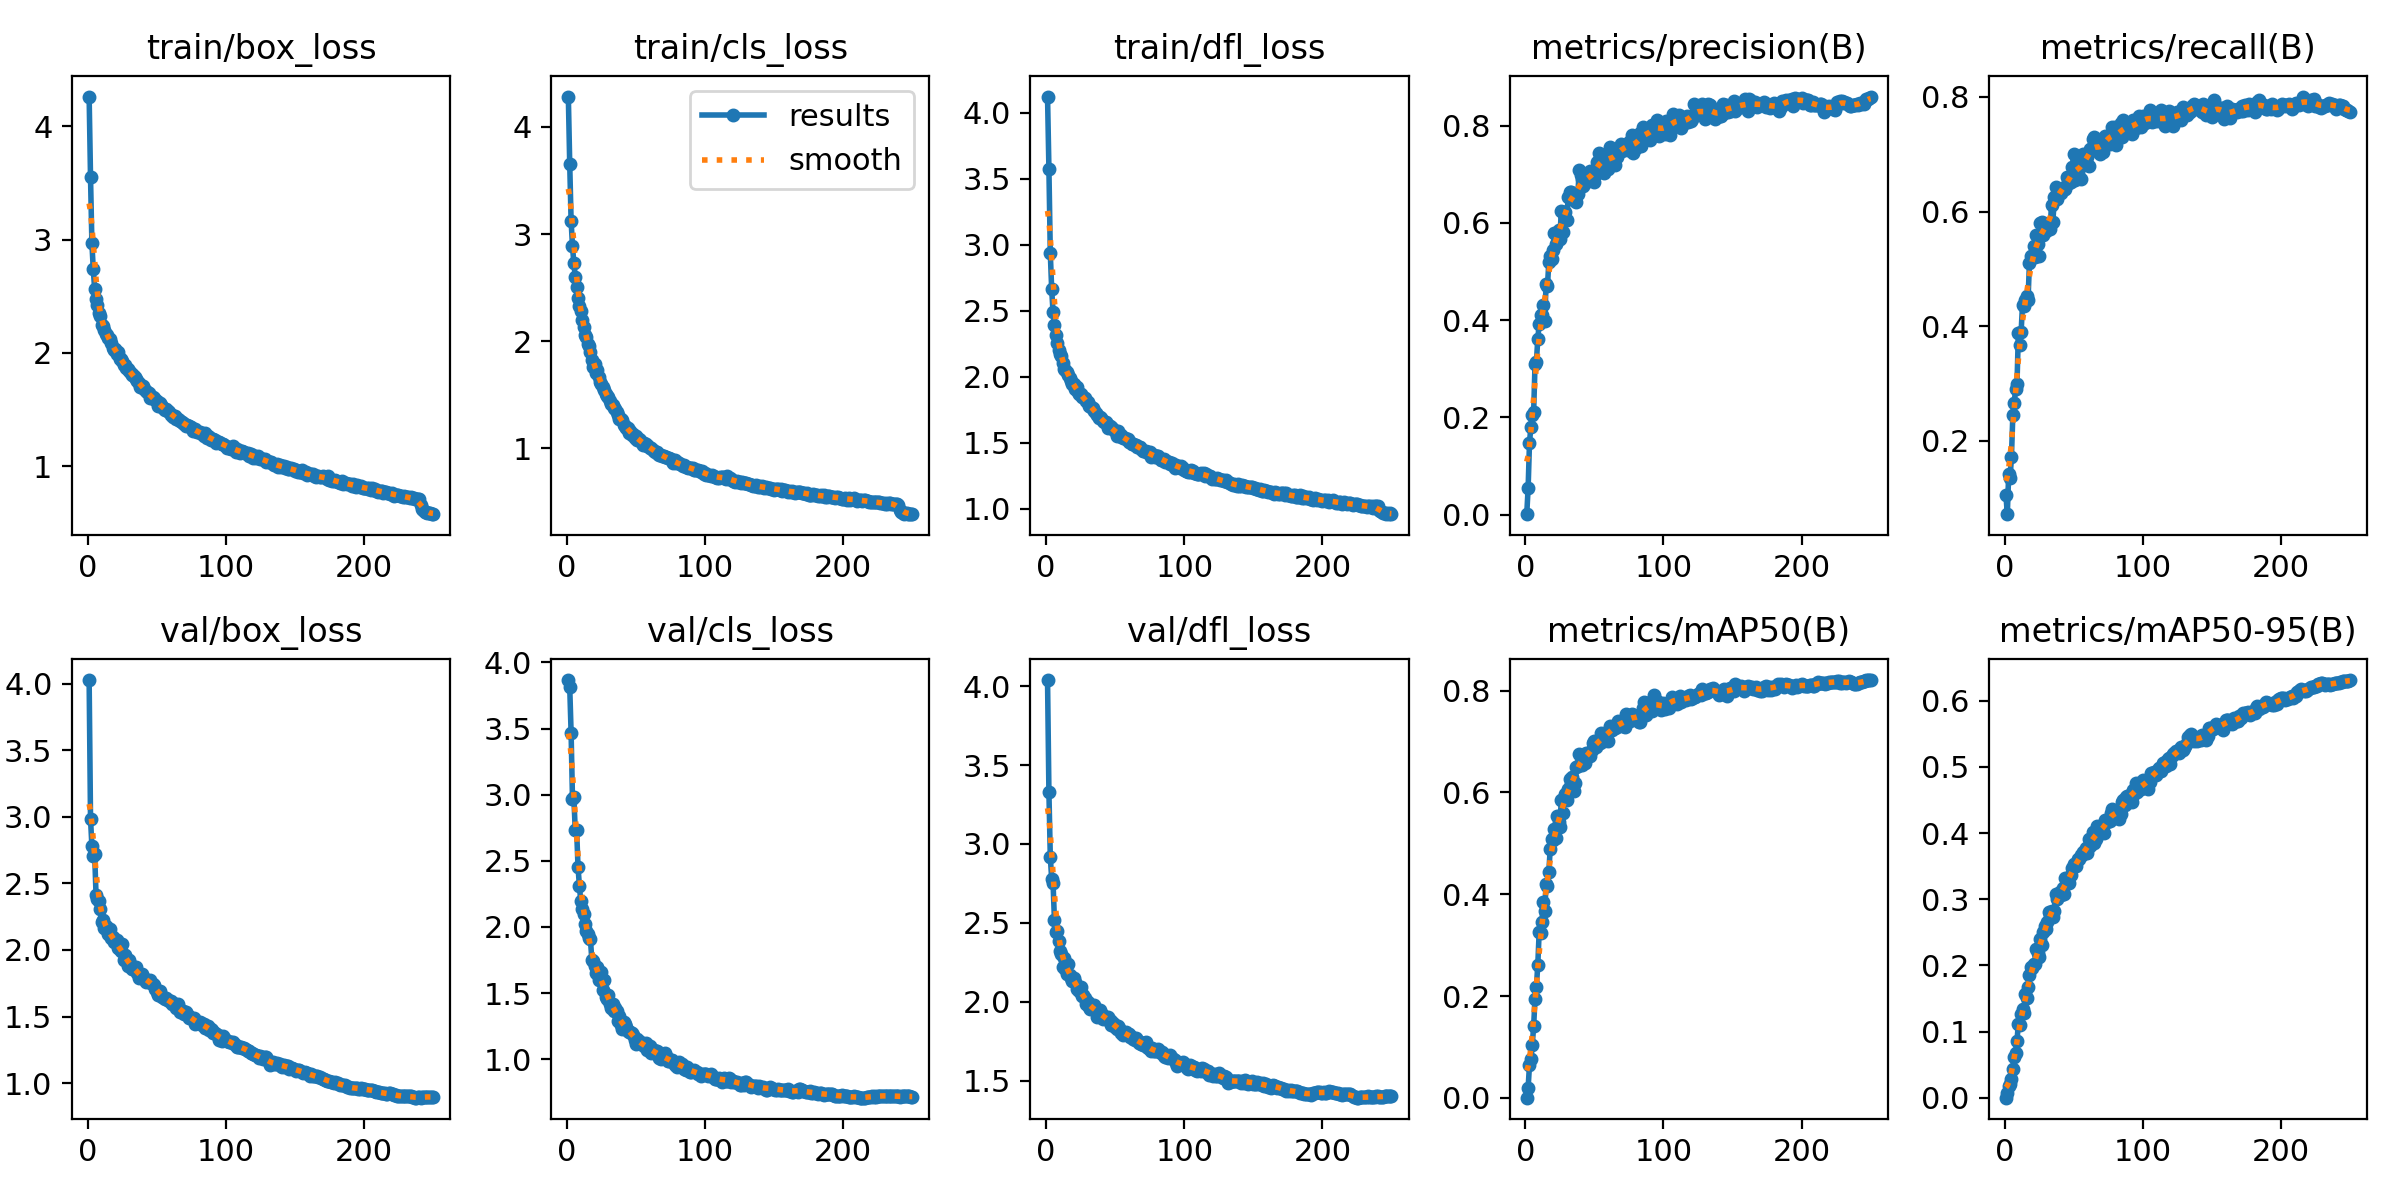

The data file committed next to this chart (first rows):
epoch, time, train/box_loss, train/cls_loss, train/dfl_loss, metrics/precision(B), metrics/recall(B), metrics/mAP50(B), metrics/mAP50-95(B), val/box_loss, val/cls_loss, val/dfl_loss, lr/pg0, lr/pg1, lr/pg2, lr/pg3, lr/pg4, lr/pg5, lr/pg6, lr/pg7
1, 66.94, 4.263, 4.284, 4.122, 0.00076, 0.1052, 0.00042, 0.00014, 4.029, 3.867, 4.039, 0.009942, 0.003314, 0.009942, 0.003314, 0.009942, 0.003314, 0.009942, 0.003314
2, 125.3, 3.554, 3.655, 3.574, 0.05384, 0.07189, 0.01966, 0.00687, 2.987, 3.817, 3.329, 0.01986, 0.006621, 0.01986, 0.006621, 0.01986, 0.006621, 0.01986, 0.006621
3, 181.1, 2.967, 3.126, 2.937, 0.148, 0.1423, 0.06478, 0.01825, 2.78, 3.469, 2.919, 0.02971, 0.009902, 0.02971, 0.009902, 0.02971, 0.009902, 0.02971, 0.009902
4, 235.8, 2.737, 2.887, 2.663, 0.1801, 0.135, 0.07575, 0.02083, 2.704, 2.969, 2.778, 0.02964, 0.009881, 0.02964, 0.009881, 0.02964, 0.009881, 0.02964, 0.009881
5, 290.7, 2.564, 2.727, 2.488, 0.2052, 0.1724, 0.1034, 0.02798, 2.719, 2.979, 2.753, 0.02952, 0.009842, 0.02952, 0.009842, 0.02952, 0.009842, 0.02952, 0.009842
6, 345.4, 2.475, 2.602, 2.395, 0.2106, 0.2455, 0.1406, 0.04283, 2.413, 2.73, 2.516, 0.02941, 0.009802, 0.02941, 0.009802, 0.02941, 0.009802, 0.02941, 0.009802
7, 400.3, 2.425, 2.504, 2.318, 0.3091, 0.2664, 0.1952, 0.06126, 2.38, 2.735, 2.444, 0.02929, 0.009762, 0.02929, 0.009762, 0.02929, 0.009762, 0.02929, 0.009762
8, 455, 2.355, 2.399, 2.258, 0.314, 0.2899, 0.2186, 0.06721, 2.367, 2.455, 2.447, 0.02917, 0.009723, 0.02917, 0.009723, 0.02917, 0.009723, 0.02917, 0.009723
9, 509.9, 2.325, 2.331, 2.202, 0.3613, 0.2992, 0.2609, 0.08596, 2.308, 2.312, 2.383, 0.02905, 0.009683, 0.02905, 0.009683, 0.02905, 0.009683, 0.02905, 0.009683
10, 564.7, 2.246, 2.28, 2.174, 0.3914, 0.3875, 0.3259, 0.1121, 2.21, 2.194, 2.322, 0.02893, 0.009644, 0.02893, 0.009644, 0.02893, 0.009644, 0.02893, 0.009644
11, 619.5, 2.24, 2.198, 2.156, 0.4098, 0.3676, 0.3241, 0.1105, 2.223, 2.136, 2.304, 0.02881, 0.009604, 0.02881, 0.009604, 0.02881, 0.009604, 0.02881, 0.009604
12, 674.1, 2.204, 2.13, 2.107, 0.4111, 0.3904, 0.3445, 0.1263, 2.162, 2.098, 2.219, 0.02869, 0.009564, 0.02869, 0.009564, 0.02869, 0.009564, 0.02869, 0.009564
13, 728.8, 2.169, 2.057, 2.056, 0.4315, 0.4372, 0.384, 0.1344, 2.181, 2.021, 2.275, 0.02857, 0.009525, 0.02857, 0.009525, 0.02857, 0.009525, 0.02857, 0.009525
14, 783.6, 2.16, 2.041, 2.053, 0.3983, 0.4348, 0.3669, 0.1288, 2.149, 1.972, 2.205, 0.02846, 0.009485, 0.02846, 0.009485, 0.02846, 0.009485, 0.02846, 0.009485
15, 838.2, 2.131, 1.975, 2.04, 0.4735, 0.4465, 0.4193, 0.1569, 2.123, 1.947, 2.176, 0.02834, 0.009446, 0.02834, 0.009446, 0.02834, 0.009446, 0.02834, 0.009446
16, 892.8, 2.121, 1.96, 2.015, 0.4698, 0.4518, 0.4168, 0.151, 2.159, 1.918, 2.239, 0.02822, 0.009406, 0.02822, 0.009406, 0.02822, 0.009406, 0.02822, 0.009406
17, 947.4, 2.088, 1.901, 1.991, 0.5195, 0.4454, 0.4439, 0.167, 2.094, 1.906, 2.168, 0.0281, 0.009366, 0.0281, 0.009366, 0.0281, 0.009366, 0.0281, 0.009366
18, 1002, 2.042, 1.828, 1.968, 0.5311, 0.5096, 0.4893, 0.1855, 2.101, 1.753, 2.153, 0.02798, 0.009327, 0.02798, 0.009327, 0.02798, 0.009327, 0.02798, 0.009327
19, 1057, 2.029, 1.759, 1.946, 0.5256, 0.5225, 0.5076, 0.1973, 2.06, 1.745, 2.131, 0.02786, 0.009287, 0.02786, 0.009287, 0.02786, 0.009287, 0.02786, 0.009287
20, 1111, 2.031, 1.785, 1.943, 0.5448, 0.5202, 0.5062, 0.1957, 2.071, 1.707, 2.149, 0.02774, 0.009248, 0.02774, 0.009248, 0.02774, 0.009248, 0.02774, 0.009248
21, 1166, 1.993, 1.701, 1.905, 0.5801, 0.5394, 0.528, 0.2025, 2.072, 1.649, 2.123, 0.02762, 0.009208, 0.02762, 0.009208, 0.02762, 0.009208, 0.02762, 0.009208
22, 1220, 2.005, 1.727, 1.925, 0.5557, 0.5213, 0.5102, 0.2027, 2.015, 1.696, 2.081, 0.02751, 0.009168, 0.02751, 0.009168, 0.02751, 0.009168, 0.02751, 0.009168
23, 1275, 1.948, 1.665, 1.883, 0.5799, 0.5587, 0.5531, 0.2253, 2.01, 1.601, 2.091, 0.02739, 0.009129, 0.02739, 0.009129, 0.02739, 0.009129, 0.02739, 0.009129
24, 1329, 1.949, 1.624, 1.867, 0.5846, 0.5441, 0.5418, 0.2183, 1.996, 1.609, 2.07, 0.02727, 0.009089, 0.02727, 0.009089, 0.02727, 0.009089, 0.02727, 0.009089
25, 1384, 1.924, 1.599, 1.866, 0.5675, 0.5231, 0.5314, 0.213, 2.042, 1.661, 2.093, 0.02715, 0.00905, 0.02715, 0.00905, 0.02715, 0.00905, 0.02715, 0.00905
26, 1438, 1.897, 1.571, 1.845, 0.6235, 0.5798, 0.5844, 0.2393, 1.922, 1.522, 2.035, 0.02703, 0.00901, 0.02703, 0.00901, 0.02703, 0.00901, 0.02703, 0.00901
27, 1493, 1.897, 1.542, 1.849, 0.5806, 0.5821, 0.5596, 0.2315, 1.962, 1.599, 2.044, 0.02691, 0.00897, 0.02691, 0.00897, 0.02691, 0.00897, 0.02691, 0.00897
28, 1547, 1.868, 1.507, 1.836, 0.6218, 0.5599, 0.5889, 0.2508, 1.925, 1.473, 2.022, 0.02679, 0.008931, 0.02679, 0.008931, 0.02679, 0.008931, 0.02679, 0.008931
29, 1602, 1.86, 1.493, 1.815, 0.623, 0.5757, 0.596, 0.2589, 1.882, 1.453, 1.984, 0.02667, 0.008891, 0.02667, 0.008891, 0.02667, 0.008891, 0.02667, 0.008891
30, 1657, 1.841, 1.475, 1.81, 0.606, 0.5654, 0.585, 0.2551, 1.924, 1.484, 1.999, 0.02655, 0.008852, 0.02655, 0.008852, 0.02655, 0.008852, 0.02655, 0.008852
31, 1711, 1.824, 1.437, 1.783, 0.6536, 0.5778, 0.6075, 0.2659, 1.89, 1.416, 1.968, 0.02644, 0.008812, 0.02644, 0.008812, 0.02644, 0.008812, 0.02644, 0.008812
32, 1766, 1.808, 1.417, 1.779, 0.6625, 0.5792, 0.6255, 0.2812, 1.857, 1.384, 1.953, 0.02632, 0.008772, 0.02632, 0.008772, 0.02632, 0.008772, 0.02632, 0.008772
33, 1821, 1.804, 1.407, 1.764, 0.6634, 0.5703, 0.6161, 0.2761, 1.856, 1.415, 1.962, 0.0262, 0.008733, 0.0262, 0.008733, 0.0262, 0.008733, 0.0262, 0.008733
34, 1875, 1.784, 1.378, 1.762, 0.6566, 0.6112, 0.6293, 0.2818, 1.867, 1.367, 1.965, 0.02608, 0.008693, 0.02608, 0.008693, 0.02608, 0.008693, 0.02608, 0.008693
35, 1930, 1.768, 1.363, 1.74, 0.6478, 0.5815, 0.6031, 0.2731, 1.87, 1.386, 1.976, 0.02596, 0.008654, 0.02596, 0.008654, 0.02596, 0.008654, 0.02596, 0.008654
36, 1984, 1.753, 1.337, 1.726, 0.6455, 0.6248, 0.618, 0.2824, 1.829, 1.367, 1.954, 0.02584, 0.008614, 0.02584, 0.008614, 0.02584, 0.008614, 0.02584, 0.008614
37, 2039, 1.737, 1.312, 1.713, 0.6419, 0.6433, 0.6503, 0.3075, 1.787, 1.286, 1.901, 0.02572, 0.008574, 0.02572, 0.008574, 0.02572, 0.008574, 0.02572, 0.008574
38, 2094, 1.696, 1.276, 1.685, 0.6583, 0.6215, 0.652, 0.2997, 1.808, 1.329, 1.924, 0.0256, 0.008535, 0.0256, 0.008535, 0.0256, 0.008535, 0.0256, 0.008535
39, 2148, 1.71, 1.273, 1.697, 0.7078, 0.6318, 0.6758, 0.308, 1.816, 1.256, 1.948, 0.02549, 0.008495, 0.02549, 0.008495, 0.02549, 0.008495, 0.02549, 0.008495
40, 2203, 1.704, 1.264, 1.685, 0.6978, 0.6365, 0.6701, 0.3108, 1.799, 1.229, 1.931, 0.02537, 0.008456, 0.02537, 0.008456, 0.02537, 0.008456, 0.02537, 0.008456
41, 2258, 1.68, 1.217, 1.668, 0.6892, 0.6318, 0.654, 0.3062, 1.783, 1.282, 1.888, 0.02525, 0.008416, 0.02525, 0.008416, 0.02525, 0.008416, 0.02525, 0.008416
42, 2312, 1.662, 1.211, 1.659, 0.675, 0.6417, 0.6685, 0.3164, 1.759, 1.264, 1.907, 0.02513, 0.008376, 0.02513, 0.008376, 0.02513, 0.008376, 0.02513, 0.008376
43, 2367, 1.653, 1.185, 1.66, 0.6809, 0.64, 0.6573, 0.3073, 1.777, 1.242, 1.891, 0.02501, 0.008337, 0.02501, 0.008337, 0.02501, 0.008337, 0.02501, 0.008337
44, 2421, 1.648, 1.188, 1.642, 0.693, 0.6388, 0.6778, 0.3317, 1.763, 1.209, 1.892, 0.02489, 0.008297, 0.02489, 0.008297, 0.02489, 0.008297, 0.02489, 0.008297
45, 2476, 1.6, 1.147, 1.614, 0.6885, 0.661, 0.6708, 0.3265, 1.773, 1.207, 1.903, 0.02477, 0.008258, 0.02477, 0.008258, 0.02477, 0.008258, 0.02477, 0.008258
46, 2530, 1.611, 1.162, 1.626, 0.6924, 0.6511, 0.6761, 0.328, 1.752, 1.206, 1.885, 0.02465, 0.008218, 0.02465, 0.008218, 0.02465, 0.008218, 0.02465, 0.008218
47, 2585, 1.612, 1.129, 1.619, 0.7057, 0.6502, 0.6713, 0.3251, 1.744, 1.195, 1.85, 0.02454, 0.008178, 0.02454, 0.008178, 0.02454, 0.008178, 0.02454, 0.008178
48, 2639, 1.604, 1.138, 1.609, 0.7035, 0.6522, 0.6841, 0.3361, 1.739, 1.185, 1.872, 0.02442, 0.008139, 0.02442, 0.008139, 0.02442, 0.008139, 0.02442, 0.008139
49, 2694, 1.581, 1.1, 1.595, 0.6924, 0.678, 0.6969, 0.3467, 1.704, 1.147, 1.857, 0.0243, 0.008099, 0.0243, 0.008099, 0.0243, 0.008099, 0.0243, 0.008099
50, 2749, 1.572, 1.117, 1.589, 0.6829, 0.6996, 0.7004, 0.354, 1.684, 1.112, 1.839, 0.02418, 0.00806, 0.02418, 0.00806, 0.02418, 0.00806, 0.02418, 0.00806
51, 2804, 1.53, 1.079, 1.555, 0.7001, 0.6552, 0.6893, 0.3518, 1.664, 1.154, 1.826, 0.02406, 0.00802, 0.02406, 0.00802, 0.02406, 0.00802, 0.02406, 0.00802
52, 2858, 1.557, 1.091, 1.59, 0.7254, 0.6745, 0.6951, 0.3496, 1.692, 1.138, 1.848, 0.02394, 0.00798, 0.02394, 0.00798, 0.02394, 0.00798, 0.02394, 0.00798
53, 2913, 1.539, 1.079, 1.551, 0.744, 0.6686, 0.6962, 0.3615, 1.661, 1.13, 1.833, 0.02382, 0.007941, 0.02382, 0.007941, 0.02382, 0.007941, 0.02382, 0.007941
54, 2967, 1.519, 1.05, 1.559, 0.7096, 0.6791, 0.6964, 0.361, 1.645, 1.121, 1.799, 0.0237, 0.007901, 0.0237, 0.007901, 0.0237, 0.007901, 0.0237, 0.007901
55, 3022, 1.503, 1.033, 1.542, 0.7392, 0.6576, 0.7166, 0.3664, 1.637, 1.106, 1.809, 0.02358, 0.007862, 0.02358, 0.007862, 0.02358, 0.007862, 0.02358, 0.007862
56, 3076, 1.499, 1.049, 1.539, 0.737, 0.6813, 0.7117, 0.3667, 1.634, 1.097, 1.787, 0.02347, 0.007822, 0.02347, 0.007822, 0.02347, 0.007822, 0.02347, 0.007822
57, 3131, 1.502, 1.037, 1.535, 0.7033, 0.7009, 0.7015, 0.372, 1.637, 1.12, 1.793, 0.02335, 0.007782, 0.02335, 0.007782, 0.02335, 0.007782, 0.02335, 0.007782
58, 3185, 1.484, 1.021, 1.529, 0.7405, 0.6826, 0.7123, 0.3714, 1.624, 1.07, 1.805, 0.02323, 0.007743, 0.02323, 0.007743, 0.02323, 0.007743, 0.02323, 0.007743
59, 3240, 1.48, 1.019, 1.527, 0.7345, 0.6937, 0.7181, 0.3774, 1.618, 1.089, 1.797, 0.02311, 0.007703, 0.02311, 0.007703, 0.02311, 0.007703, 0.02311, 0.007703
60, 3294, 1.454, 1.003, 1.509, 0.7097, 0.6955, 0.7011, 0.3698, 1.618, 1.096, 1.797, 0.02299, 0.007664, 0.02299, 0.007664, 0.02299, 0.007664, 0.02299, 0.007664
... 190 more rows
